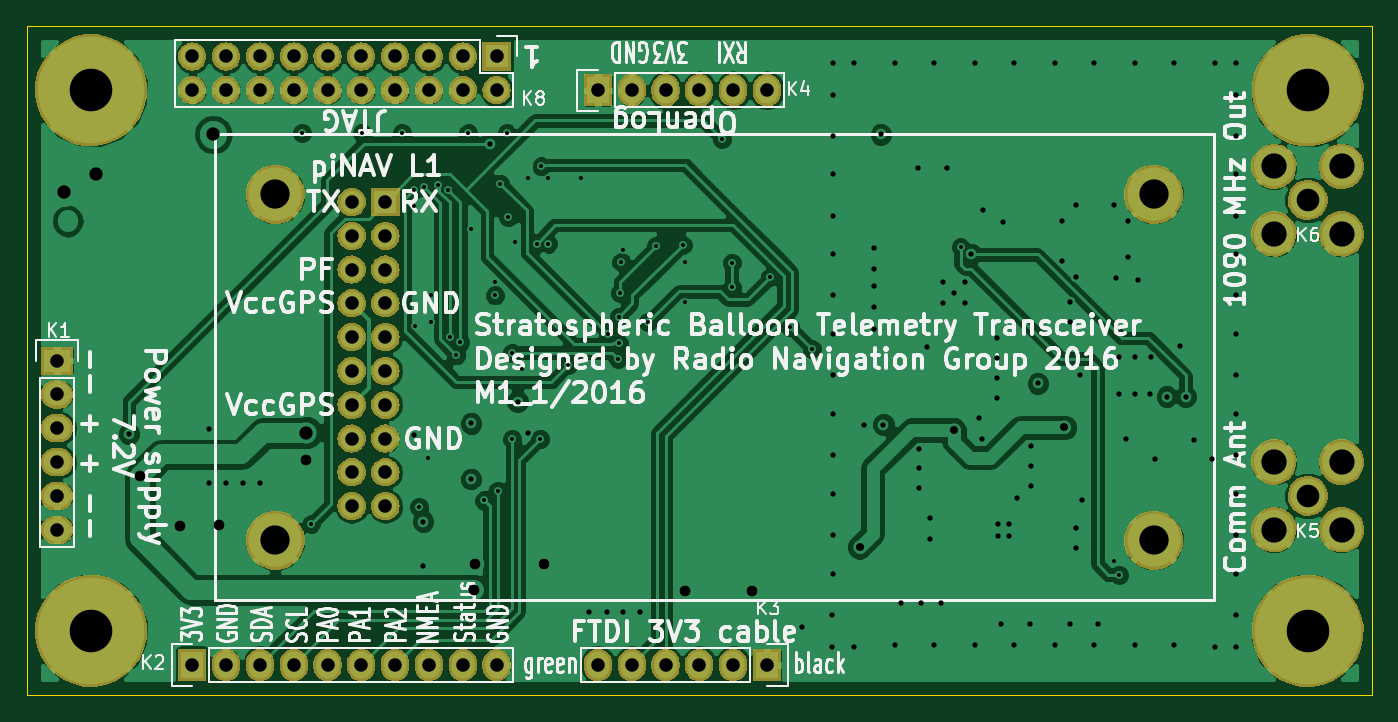
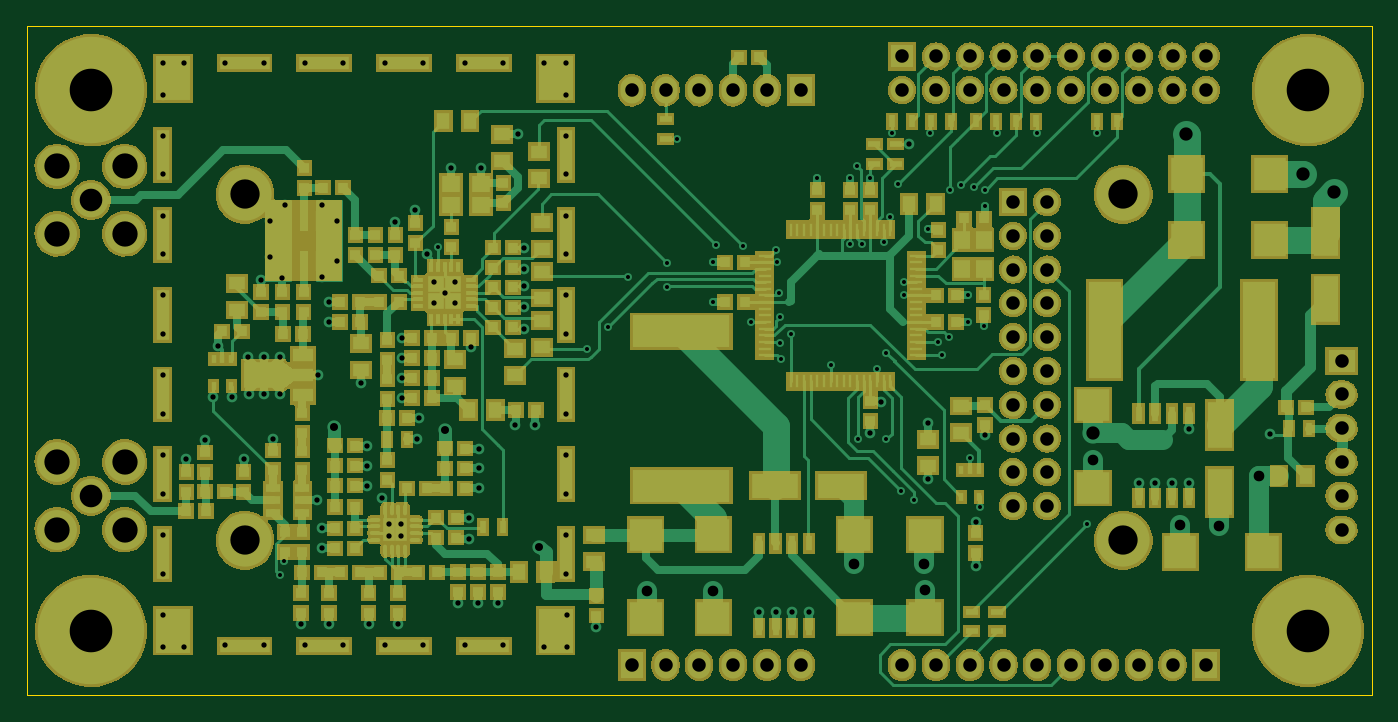
Circuit board: 9 layer files. Board 101.1 x 50.3 mm.
- bottom_copper: modballoon-B.Cu.gbr (60276 bytes)
- bottom_mask: modballoon-B.Mask.gbr (165684 bytes)
- outline: modballoon-Edge.Cuts.gbr (513 bytes)
- top_copper: modballoon-F.Cu.gbr (135222 bytes)
- top_mask: modballoon-F.Mask.gbr (97205 bytes)
- top_silk: modballoon-F.SilkS.gbr (67773 bytes)
- inner_copper: modballoon-In1.Cu.gbr (268231 bytes)
- inner_copper: modballoon-In2.Cu.gbr (185935 bytes)
- drill: modballoon.drl (5026 bytes)

=== bottom_copper: modballoon-B.Cu.gbr (60276 bytes, source omitted) ===
=== bottom_mask: modballoon-B.Mask.gbr (165684 bytes, source omitted) ===
=== outline: modballoon-Edge.Cuts.gbr ===
G04 #@! TF.FileFunction,Profile,NP*
%FSLAX46Y46*%
G04 Gerber Fmt 4.6, Leading zero omitted, Abs format (unit mm)*
G04 Created by KiCad (PCBNEW [number-redacted]+7374~55~ubuntu16.04.1-product) date Sun Nov 27 19:54:39 2016*
%MOMM*%
%LPD*%
G01*
G04 APERTURE LIST*
%ADD10C,0.100000*%
G04 APERTURE END LIST*
D10*
X35814000Y-152146000D02*
X35814000Y-101854000D01*
X136906000Y-152146000D02*
X35814000Y-152146000D01*
X136906000Y-101854000D02*
X136906000Y-152146000D01*
X35814000Y-101854000D02*
X136906000Y-101854000D01*
M02*

=== top_copper: modballoon-F.Cu.gbr (135222 bytes, source omitted) ===
=== top_mask: modballoon-F.Mask.gbr (97205 bytes, source omitted) ===
=== top_silk: modballoon-F.SilkS.gbr (67773 bytes, source omitted) ===
=== inner_copper: modballoon-In1.Cu.gbr (268231 bytes, source omitted) ===
=== inner_copper: modballoon-In2.Cu.gbr (185935 bytes, source omitted) ===
=== drill: modballoon.drl ===
M48
;DRILL file {KiCad [number-redacted]+7374~55~ubuntu16.04.1-product} date Sun Nov 27 20:00:01 2016
;FORMAT={3:3/ absolute / metric / suppress leading zeros}
FMAT,2
METRIC,TZ
T1C0.300
T2C0.400
T3C0.600
T4C0.800
T5C1.000
T6C1.016
T7C1.700
T8C1.900
T9C2.200
T10C3.200
%
G90
G05
M71
T1
X56500Y-109900
X57200Y-139250
X61000Y-109900
X64000Y-109900
X64900Y-114150
X64900Y-115400
X65000Y-124400
X65300Y-138000
X65700Y-113950
X66000Y-134300
X66200Y-122100
X66200Y-124100
X66700Y-113800
X67500Y-114150
X67600Y-125200
X68100Y-126600
X68400Y-125600
X69000Y-109900
X69200Y-117100
X70200Y-137500
X71000Y-121100
X71000Y-122100
X71200Y-136800
X71400Y-113700
X71900Y-109900
X72000Y-116200
X72300Y-126400
X72300Y-132900
X72500Y-118100
X73000Y-127600
X73500Y-113300
X74150Y-118200
X74400Y-132900
X74500Y-112400
X75000Y-113300
X75000Y-118200
X76500Y-127350
X77500Y-113300
X79500Y-125000
X80250Y-126850
X80300Y-123700
X80300Y-125700
X80400Y-121900
X80500Y-119600
X80600Y-118700
X82500Y-124100
X83100Y-118400
X85100Y-118300
X85300Y-119600
X85300Y-122600
X88050Y-110350
X88800Y-119650
X88800Y-121500
X91700Y-120700
X93200Y-124500
X94800Y-126100
X106000Y-118450
X117550Y-142050
X117900Y-143100
T2
X43500Y-132500
X49550Y-132150
X49550Y-136175
X50825Y-136175
X52100Y-136175
X53350Y-136175
X64900Y-132600
X65600Y-139100
X65600Y-142400
X69200Y-131700
X69200Y-135900
X70600Y-110700
X72700Y-130100
X73500Y-132400
X78100Y-145900
X79400Y-145900
X80600Y-145900
X81900Y-145900
X94100Y-147000
X96300Y-146100
X96300Y-148500
X96400Y-104600
X96400Y-107000
X96400Y-110100
X96400Y-113000
X96400Y-116100
X96400Y-119000
X96400Y-122100
X96400Y-125000
X96400Y-128100
X96400Y-131000
X96400Y-134100
X96400Y-137000
X96400Y-140100
X96400Y-143000
X98000Y-104600
X98000Y-148500
X98700Y-131800
X99500Y-118500
X99500Y-120100
X99500Y-121400
X99500Y-123000
X99500Y-124600
X100000Y-110000
X100200Y-131800
X101100Y-104600
X101100Y-148400
X101500Y-145200
X102800Y-112500
X102900Y-133600
X102900Y-135100
X102900Y-136600
X103000Y-145200
X103500Y-126000
X103700Y-138800
X103700Y-140400
X104000Y-104600
X104000Y-148400
X104500Y-145200
X104700Y-121100
X104700Y-122700
X105000Y-112500
X105500Y-121900
X106300Y-121100
X106300Y-122700
X106800Y-119000
X107100Y-104600
X107100Y-148400
X107400Y-131300
X107600Y-132900
X107700Y-115700
X108700Y-125300
X108700Y-126800
X108700Y-128300
X108700Y-129800
X108783Y-139263
X108783Y-140138
X109000Y-146800
X109200Y-116600
X109658Y-139263
X109658Y-140138
X110000Y-104600
X110000Y-148400
X110200Y-137300
X111200Y-146800
X111300Y-133400
X111300Y-134900
X111300Y-136400
X111800Y-128700
X113100Y-104600
X113100Y-148400
X113600Y-116500
X113600Y-119500
X114200Y-122600
X114200Y-124100
X114200Y-146800
X114700Y-115300
X114700Y-120700
X114700Y-139600
X114700Y-141100
X115000Y-128100
X115100Y-137500
X116000Y-104600
X116000Y-148400
X116300Y-146800
X117500Y-115300
X117700Y-120800
X117900Y-126700
X117900Y-129500
X118400Y-132900
X118600Y-116500
X118600Y-119200
X119100Y-104600
X119100Y-126700
X119100Y-129500
X119100Y-148400
X119300Y-120900
X120200Y-129500
X120300Y-126700
X120600Y-134400
X121500Y-129700
X122000Y-104600
X122000Y-148400
X122500Y-125900
X122900Y-129700
X123500Y-132950
X124900Y-134400
X125100Y-104600
X125100Y-148500
X126700Y-104600
X126700Y-107000
X126700Y-110100
X126700Y-113000
X126700Y-116100
X126700Y-119000
X126700Y-122100
X126700Y-125000
X126700Y-128100
X126700Y-131000
X126700Y-134100
X126700Y-137000
X126700Y-140100
X126700Y-143000
X126700Y-146100
X126700Y-148500
T3
X98400Y-141000
X105500Y-132200
X113800Y-132000
T4
X44300Y-135700
X47300Y-139400
X50250Y-139350
X56800Y-134450
X69400Y-144200
X69500Y-142300
X74700Y-142300
X85300Y-144300
X90300Y-144300
T5
X38650Y-114350
X41000Y-112950
X49800Y-109950
X56800Y-132400
T6
X38100Y-127000
X38100Y-129540
X38100Y-132080
X38100Y-134620
X38100Y-137160
X38100Y-139700
X48260Y-104140
X48260Y-106680
X48260Y-149860
X50800Y-104140
X50800Y-106680
X50800Y-149860
X53340Y-104140
X53340Y-106680
X53340Y-149860
X55880Y-104140
X55880Y-106680
X55880Y-149860
X58420Y-104140
X58420Y-106680
X58420Y-149860
X60230Y-115070
X60230Y-117610
X60230Y-120150
X60230Y-122690
X60230Y-125230
X60230Y-127770
X60230Y-130310
X60230Y-132850
X60230Y-135390
X60230Y-137930
X60960Y-104140
X60960Y-106680
X60960Y-149860
X62770Y-115070
X62770Y-117610
X62770Y-120150
X62770Y-122690
X62770Y-125230
X62770Y-127770
X62770Y-130310
X62770Y-132850
X62770Y-135390
X62770Y-137930
X63500Y-104140
X63500Y-106680
X63500Y-149860
X66040Y-104140
X66040Y-106680
X66040Y-149860
X68580Y-104140
X68580Y-106680
X68580Y-149860
X71120Y-104140
X71120Y-106680
X71120Y-149860
X78740Y-106680
X78740Y-149860
X81280Y-106680
X81280Y-149860
X83820Y-106680
X83820Y-149860
X86360Y-106680
X86360Y-149860
X88900Y-106680
X88900Y-149860
X91440Y-106680
X91440Y-149860
T7
X132080Y-114935
X132080Y-137160
T8
X129540Y-112395
X129540Y-117475
X129540Y-134620
X129540Y-139700
X134620Y-112395
X134620Y-117475
X134620Y-134620
X134620Y-139700
T9
X54500Y-114500
X54500Y-140500
X120500Y-114500
X120500Y-140500
T10
X40640Y-106680
X40640Y-147320
X132080Y-106680
X132080Y-147320
T0
M30

